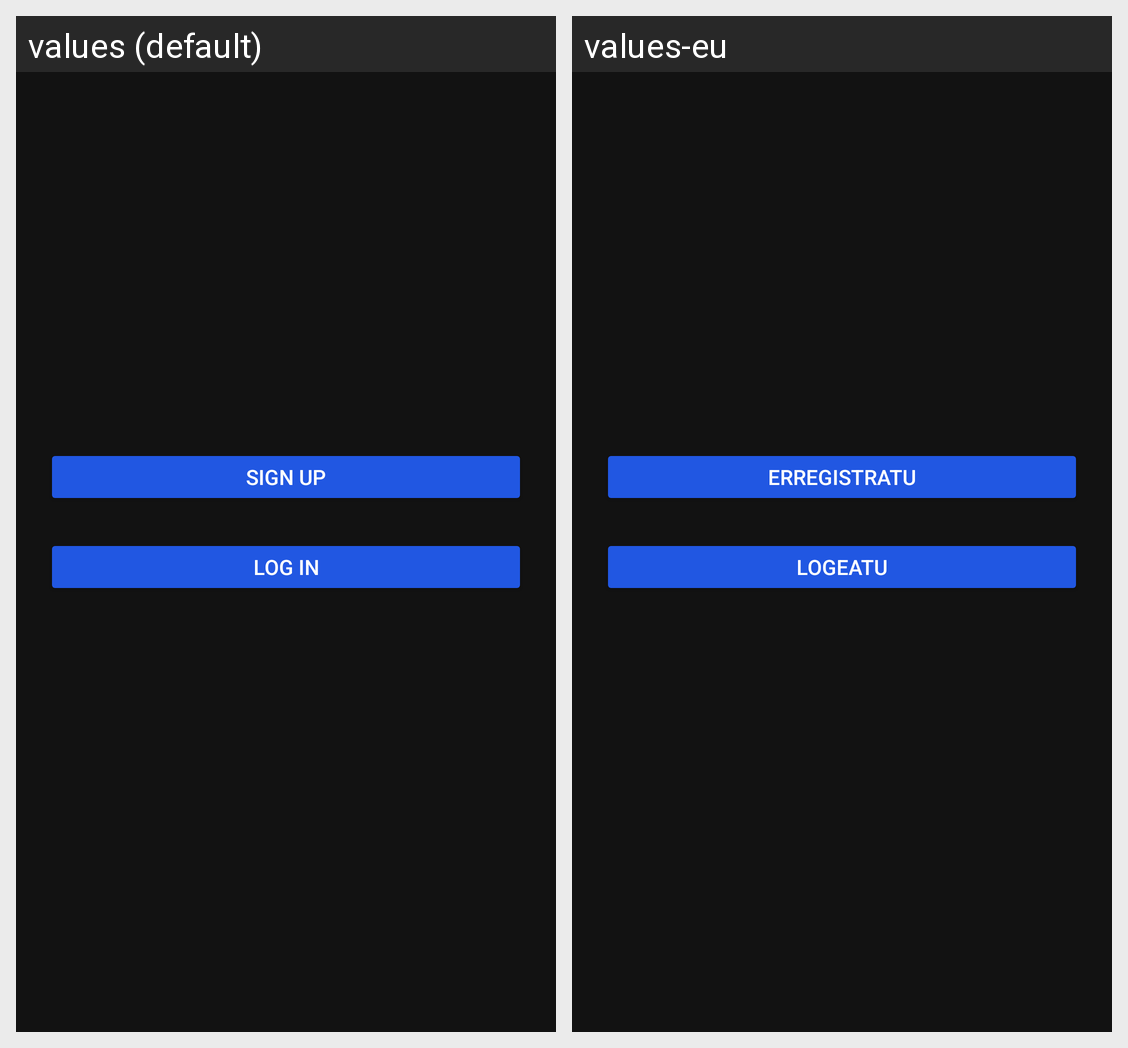

Here is an Android app screen in its default locale and in the app's own translations. Write out the translated-string differences for the strings that appear on this screen.
Android screen res/layout/activity_main.xml rendered under 2 locales, left to right: values (default), values-eu. Device: Nexus 5 (rendered at 1080×1920; each locale shown at half size, 540×960, under a caption strip naming it); theme Theme.NewGymApp.
Strings drawn on this screen, with the default value and each locale's value (text and hints the layout hard-codes, and strings that could not be matched under every locale, appear in the picture but are not listed):

signUp
  values: Sign up
  values-eu: Erregistratu

logIn
  values: Log in
  values-eu: Logeatu
